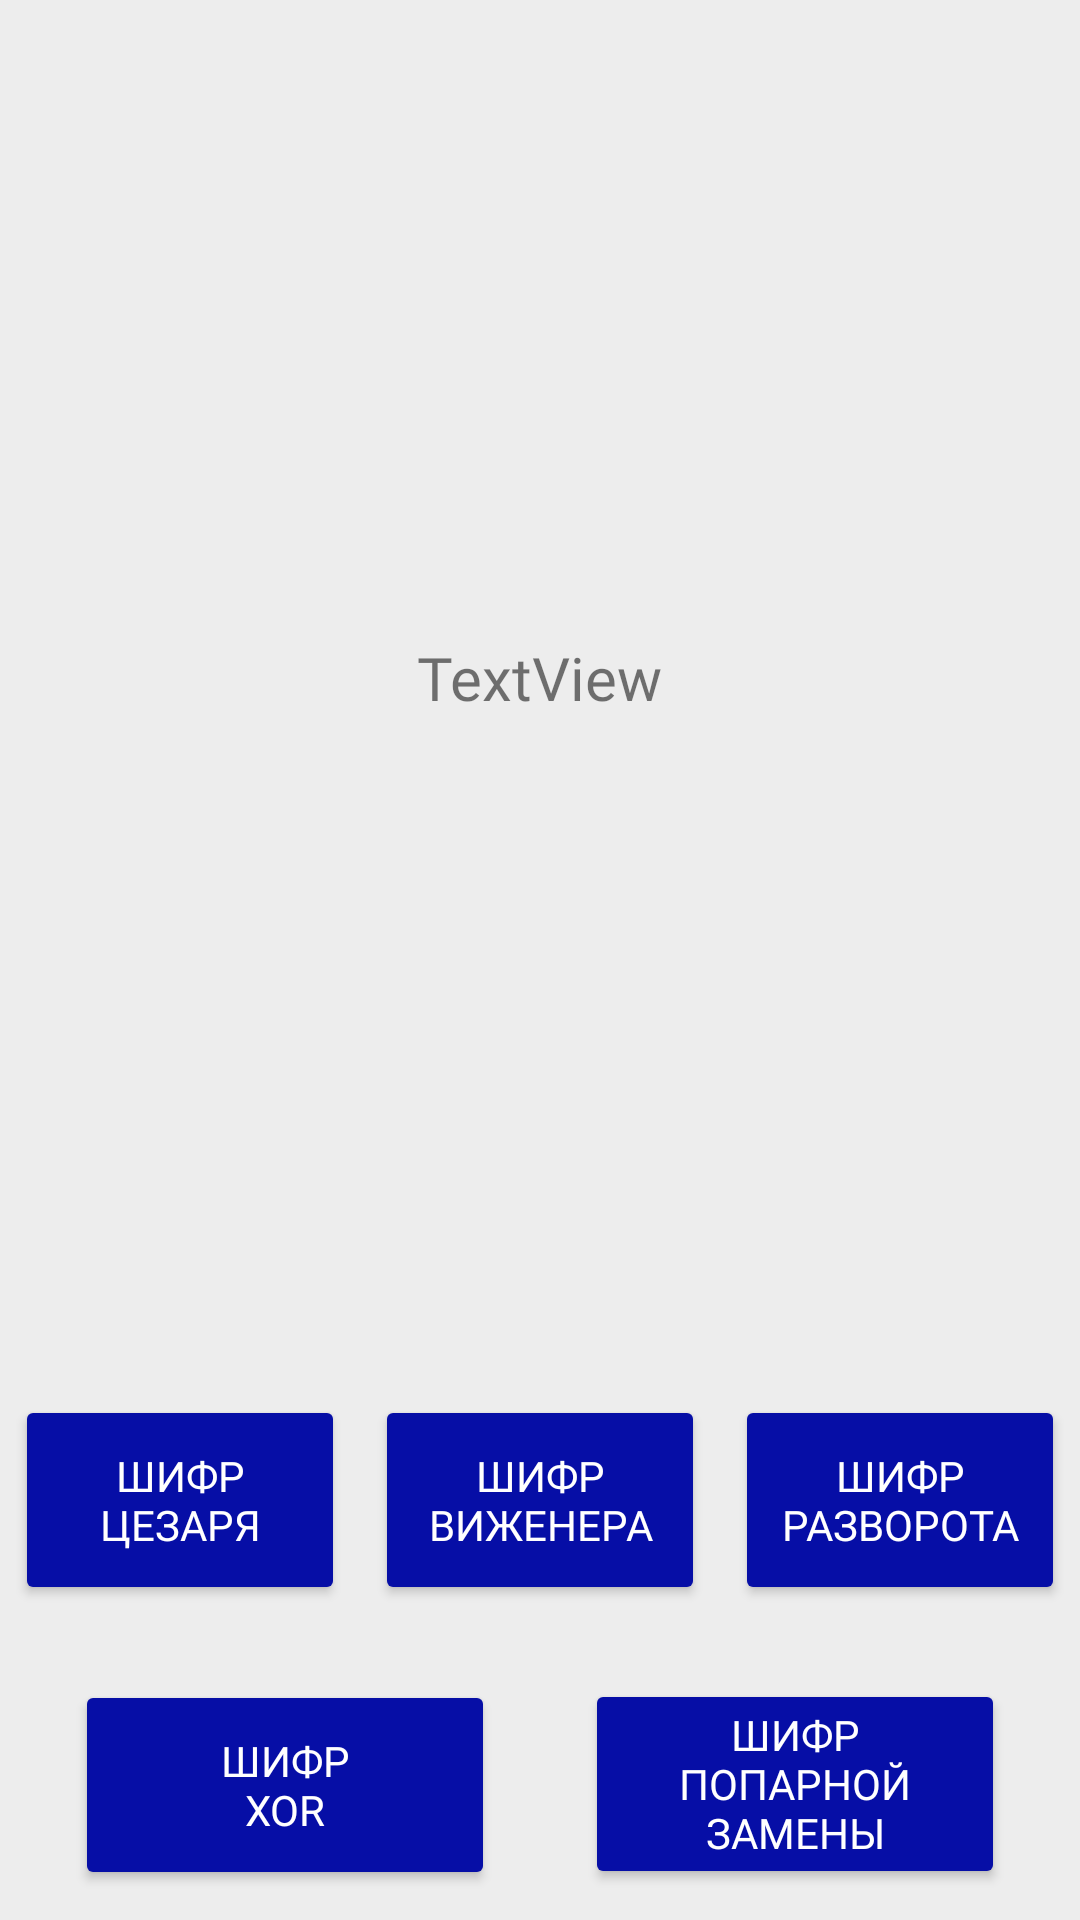

Android layout source for this screen:
<!-- AndroidManifest.xml: application theme Theme.CipherGame -->
<!-- res/layout/fragment_chat_action.xml -->
<?xml version="1.0" encoding="utf-8"?>
<androidx.constraintlayout.widget.ConstraintLayout xmlns:android="http://schemas.android.com/apk/res/android"
    android:layout_width="match_parent"
    android:background="#EDEDED"
    android:layout_height="match_parent"
    xmlns:app="http://schemas.android.com/apk/res-auto"
    xmlns:tools="http://schemas.android.com/tools">

    <androidx.constraintlayout.widget.ConstraintLayout
        android:layout_width="match_parent"
        android:layout_height="match_parent">

        <LinearLayout
            android:id="@+id/linearLayout"
            android:layout_width="match_parent"
            android:layout_height="wrap_content"
            android:layout_centerHorizontal="true"
            android:layout_centerVertical="true"

            android:layout_marginBottom="100dp"
            android:orientation="horizontal"
            app:layout_constraintBottom_toBottomOf="parent"
            tools:ignore="MissingConstraints"
            tools:layout_editor_absoluteX="0dp">

            <Button
                android:layout_weight="1"
                android:id="@+id/button_ceaser"
                style="@style/Buttons_Text"
                android:text="@string/ceaser_button" />

            <Button
                android:layout_weight="1"
                android:id="@+id/button_viginer"
                style="@style/Buttons_Text"
                android:text="@string/viginer_button" />

            <Button
                android:layout_weight="1"
                android:id="@+id/button_reverse"
                style="@style/Buttons_Text"
                android:text="@string/reverse_button" />

        </LinearLayout>

        <com.google.android.material.textview.MaterialTextView
            android:gravity="center"
            android:layout_marginStart="20dp"
            android:layout_marginEnd="20dp"
            android:id="@+id/message"
            android:layout_width="wrap_content"
            android:layout_height="wrap_content"
            android:layout_marginTop="152dp"
            android:layout_marginBottom="200dp"
            android:fontFamily="@font/oswald_bold"
            android:text="TextView"
            android:textSize="20dp"
            app:layout_constraintBottom_toTopOf="@+id/linearLayout"
            app:layout_constraintEnd_toEndOf="parent"
            app:layout_constraintHorizontal_bias="0.498"
            app:layout_constraintStart_toStartOf="parent"
            app:layout_constraintTop_toTopOf="parent"
            app:layout_constraintVertical_bias="0.745" />

        <Button
            android:id="@+id/byte_button"
            style="@style/Buttons_Text2"
            android:layout_marginEnd="63dp"
            android:layout_marginBottom="40dp"
            android:text="@string/byte_button"
            android:textColor="@color/white"
            app:layout_constraintBottom_toBottomOf="parent"
            app:layout_constraintEnd_toStartOf="@+id/spinner_button"
            app:layout_constraintStart_toStartOf="parent"
            app:layout_constraintTop_toBottomOf="@+id/linearLayout"
            app:layout_constraintVertical_bias="0.756" />

        <Button
            android:id="@+id/spinner_button"
            style="@style/Buttons_Text2"
            android:text="@string/spinner_button"
            app:layout_constraintBottom_toBottomOf="parent"
            app:layout_constraintEnd_toEndOf="parent"
            app:layout_constraintStart_toEndOf="@+id/byte_button"
            app:layout_constraintTop_toBottomOf="@+id/linearLayout"
            app:layout_constraintVertical_bias="0.737" />

        
        
        
        
        
    </androidx.constraintlayout.widget.ConstraintLayout>


</androidx.constraintlayout.widget.ConstraintLayout>
<!-- resources referenced by this layout -->
<resources>
  <color name="white">#FFFFFFFF</color>
  <string name="byte_button">Шифр\nXOR</string>
  <string name="ceaser_button">Шифр\nЦезаря</string>
  <string name="reverse_button">Шифр\nразворота</string>
  <string name="spinner_button">Шифр\nпопарной\nзамены</string>
  <string name="viginer_button">Шифр\nВиженера</string>
  <style name="Buttons_Text">
          <item name="android:layout_height">70dp</item>
          <item name="android:layout_width">100dp</item>
          <item name="android:layout_weight">1</item>
          <item name="android:textSize">14dp</item>
          <item name="android:textColor">@color/white</item>
          <item name="android:gravity">center</item>
          <item name="android:layout_margin">5sp</item>
          <item name="android:padding">5sp</item>
          <item name="android:backgroundTint">@color/btn_color</item>
          <item name="fontFamily">@font/arimo_bold_italic</item>
      </style>
  <style name="Buttons_Text2">
          <item name="android:layout_height">70dp</item>
          <item name="android:layout_width">140dp</item>
          <item name="android:layout_weight">1</item>
          <item name="android:textSize">14dp</item>
          <item name="android:textColor">@color/white</item>
          <item name="android:gravity">center</item>
          <item name="android:layout_margin">5sp</item>
          <item name="android:padding">5sp</item>
          <item name="android:backgroundTint">@color/btn_color</item>
          <item name="fontFamily">@font/arimo_bold_italic</item>
      </style>
  <style name="Theme.CipherGame" parent="Theme.MaterialComponents.DayNight.DarkActionBar">
          
          <item name="colorPrimary">@color/purple_500</item>
          <item name="colorPrimaryVariant">@color/purple_700</item>
          <item name="colorOnPrimary">@color/white</item>
          
          <item name="colorSecondary">@color/teal_200</item>
          <item name="colorSecondaryVariant">@color/teal_700</item>
          <item name="colorOnSecondary">@color/black</item>
          
          <item name="android:statusBarColor" tools:targetApi="l">?attr/colorPrimaryVariant</item>
          
      </style>
  <color name="btn_color">#060EA6</color>
  <color name="purple_500">#FF6200EE</color>
  <color name="purple_700">#FF3700B3</color>
  <color name="teal_200">#FF03DAC5</color>
  <color name="teal_700">#FF018786</color>
  <color name="black">#FF000000</color>
</resources>
